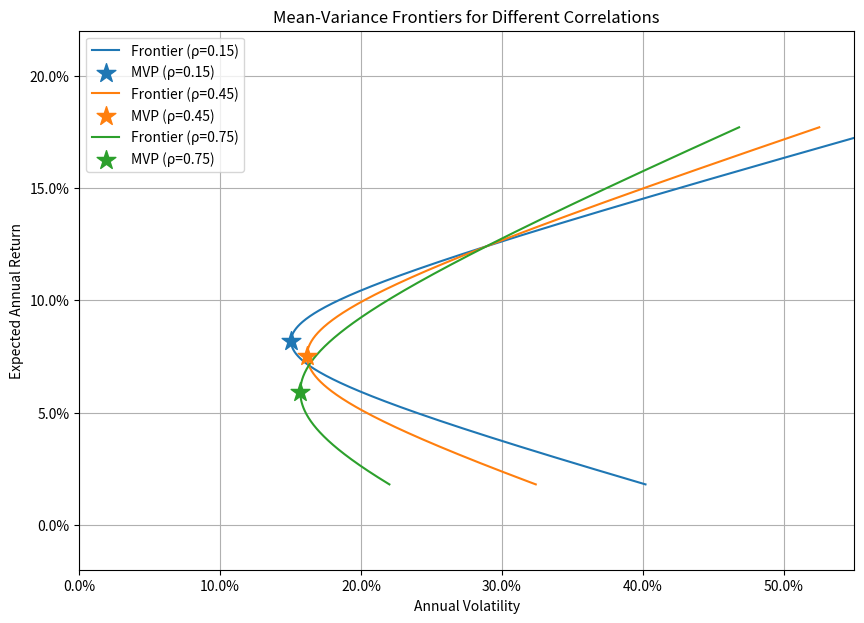

The script that saved this image:
import numpy as np
import matplotlib.pyplot as plt
import matplotlib.ticker as mticker

# ==========================================
# 证券投资学 - 马科维茨均值-方差组合理论
# ==========================================

# 资产参数设定
mu = np.array([0.071, 0.124])       # 期望年收益
sigma = np.array([0.163, 0.289])     # 年化波动率
rhos = [0.15, 0.45, 0.75]           # 相关系数

result = {}

plt.figure(figsize=(10, 7))

# 组合权重扫描范围（允许卖空，因此w1可以超出[0,1]区间）
w1_range = np.linspace(-1.0, 2.0, 500)
w2_range = 1 - w1_range

for rho in rhos:
    # 1. 构造协方差矩阵
    cov = np.array([
        [sigma[0]**2, rho * sigma[0] * sigma[1]],
        [rho * sigma[0] * sigma[1], sigma[1]**2]
    ])
    
    # 2. 扫描权重，计算前沿收益与波动率
    port_rets = w1_range * mu[0] + w2_range * mu[1]
    port_vars = w1_range**2 * cov[0,0] + w2_range**2 * cov[1,1] + 2 * w1_range * w2_range * cov[0,1]
    port_vols = np.sqrt(np.maximum(port_vars, 0))
    
    # 绘制前沿曲线
    plt.plot(port_vols, port_rets, label=f'Frontier (ρ={rho:.2f})')
    
    # 3. 计算并标出最小方差组合(MVP)
    # 利用解析解：w_mvp = Σ^{-1} * 1 / (1' * Σ^{-1} * 1)
    inv_cov = np.linalg.inv(cov)
    w_mvp = inv_cov @ np.ones(2)
    w_mvp = w_mvp / np.sum(w_mvp)
    
    mvp_vol = np.sqrt(w_mvp @ cov @ w_mvp)
    mvp_ret = w_mvp @ mu
    
    plt.scatter(mvp_vol, mvp_ret, marker='*', s=200, zorder=5, label=f'MVP (ρ={rho:.2f})')
    
    # 4. 针对相关系数0.45计算特定指标
    if rho == 0.45:
        result['mvp_vol_at_rho45'] = mvp_vol
        
        # 目标期望收益10%下的最小波动率
        # 由于两资产且满仓约束，目标收益率唯一确定了组合权重，不存在其他最优化自由度
        # w1*mu1 + (1-w1)*mu2 = 0.10
        w1_target = (0.10 - mu[1]) / (mu[0] - mu[1])
        w_target = np.array([w1_target, 1 - w1_target])
        
        target_vol = np.sqrt(w_target @ cov @ w_target)
        result['frontier_vol_at_target'] = target_vol

# 图表格式设置
plt.title('Mean-Variance Frontiers for Different Correlations')
plt.xlabel('Annual Volatility')
plt.ylabel('Expected Annual Return')
plt.xlim(0, 0.55)
plt.ylim(-0.02, 0.22)

# 格式化坐标轴为百分比显示
plt.gca().xaxis.set_major_formatter(mticker.PercentFormatter(xmax=1, decimals=1))
plt.gca().yaxis.set_major_formatter(mticker.PercentFormatter(xmax=1, decimals=1))

plt.legend()
plt.grid(True)

# 5. 保存图形并填充结果
fig_path = 'mean_variance_frontier.png'
plt.savefig(fig_path, dpi=300, bbox_inches='tight')
plt.close()
result['figure_path'] = fig_path

# 打印结果以供核验
print(result)
